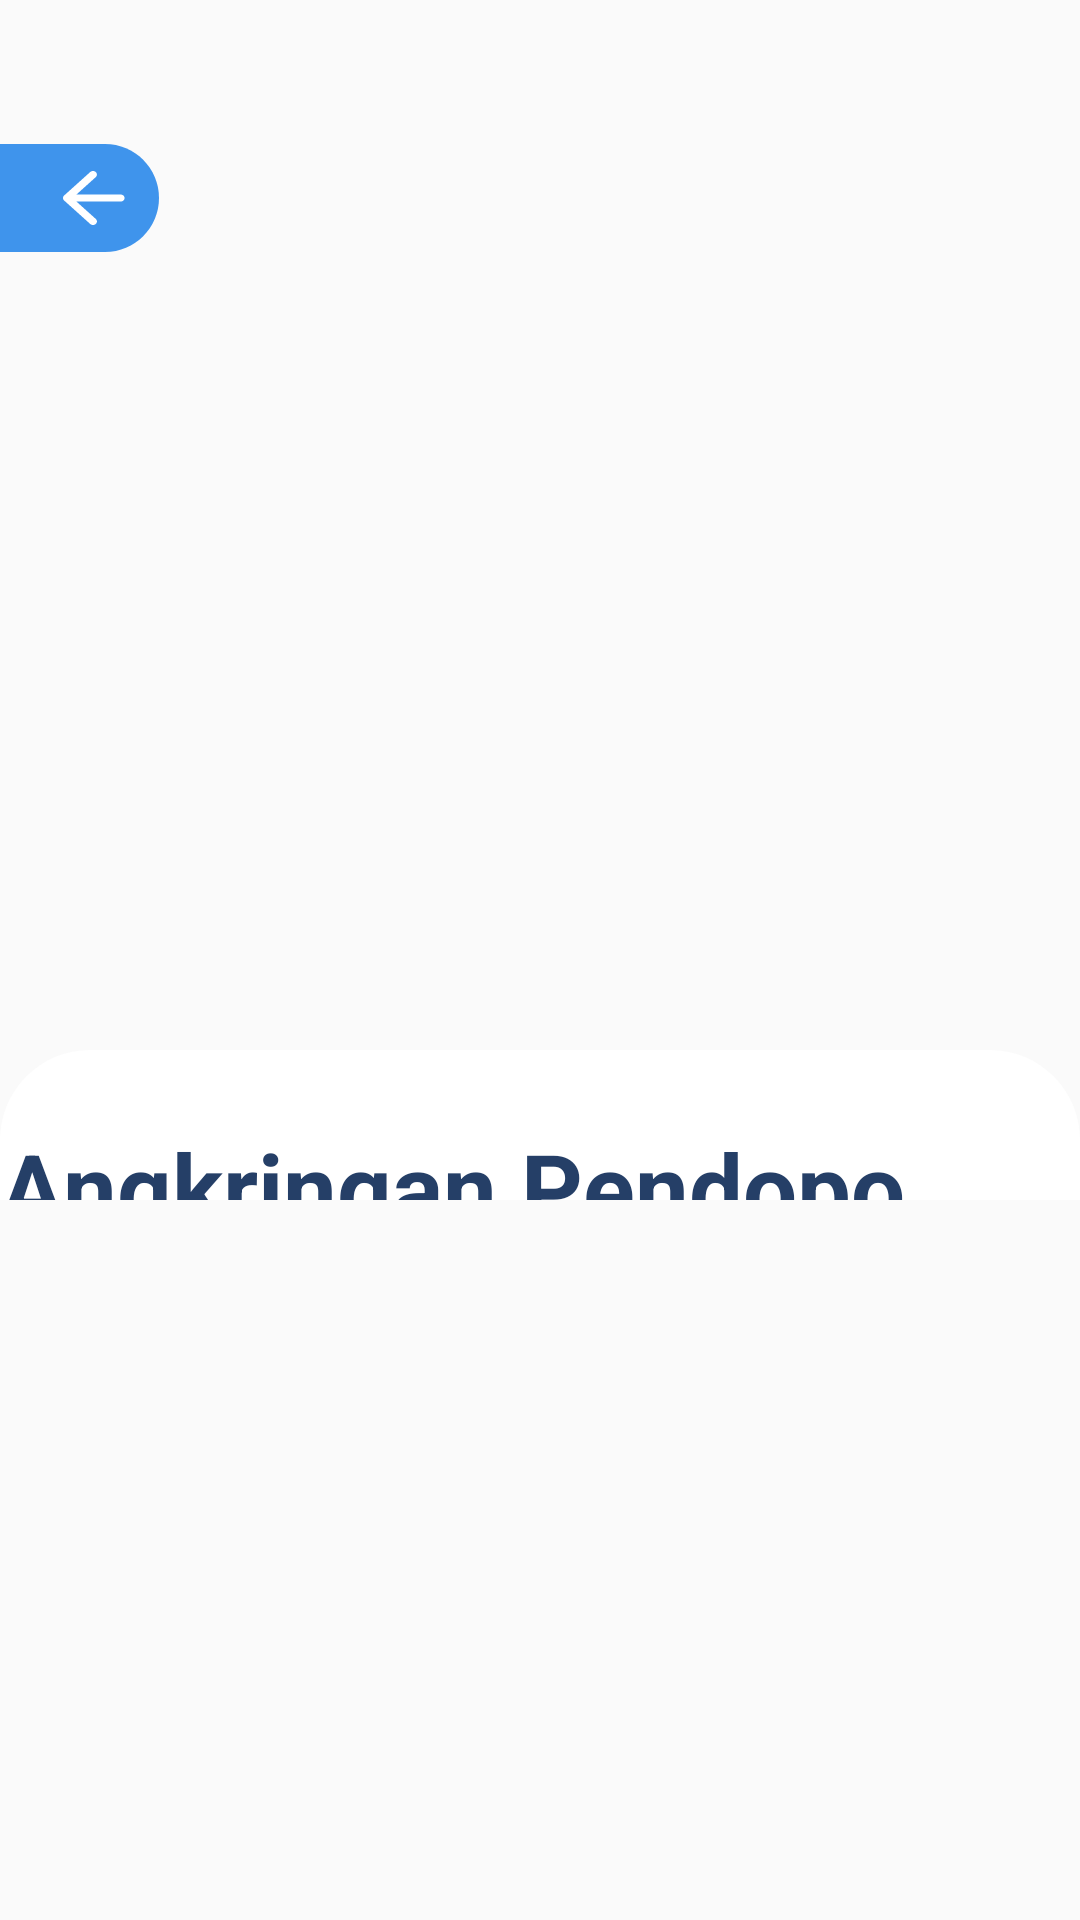

The Android layout XML behind this screen, and the referenced resources:
<!-- AndroidManifest.xml: application theme Theme.SiWANGAN -->
<!-- res/layout/activity_dashboard_admin.xml -->
<?xml version="1.0" encoding="utf-8"?>
<androidx.constraintlayout.widget.ConstraintLayout xmlns:android="http://schemas.android.com/apk/res/android"
    xmlns:app="http://schemas.android.com/apk/res-auto"
    xmlns:tools="http://schemas.android.com/tools"
    android:id="@+id/main"
    android:layout_width="match_parent"
    android:layout_height="match_parent"
    tools:context=".Activity.DashboardAdmin">

    <ScrollView
        android:layout_width="match_parent"
        android:layout_height="match_parent">

        <LinearLayout
            android:layout_width="match_parent"
            android:layout_height="wrap_content"
            android:orientation="vertical" >

            <androidx.constraintlayout.widget.ConstraintLayout
                android:layout_width="match_parent"
                android:layout_height="400dp">

                <androidx.constraintlayout.widget.ConstraintLayout
                    android:layout_width="match_parent"
                    android:layout_height="match_parent"
                    app:layout_constraintEnd_toEndOf="parent"
                    app:layout_constraintStart_toStartOf="parent"
                    app:layout_constraintTop_toTopOf="parent">

                    <ImageView
                        android:id="@+id/imageView5"
                        android:layout_width="wrap_content"
                        android:layout_height="wrap_content"
                        android:scaleType="centerCrop"
                        app:layout_constraintEnd_toEndOf="parent"
                        app:layout_constraintStart_toStartOf="parent"
                        app:layout_constraintTop_toTopOf="parent"
                        tools:srcCompat="@tools:sample/backgrounds/scenic" />

                    <ImageView
                        android:id="@+id/imageView6"
                        android:layout_width="wrap_content"
                        android:layout_height="wrap_content"
                        android:layout_marginTop="48dp"
                        app:layout_constraintStart_toStartOf="parent"
                        app:layout_constraintTop_toTopOf="parent"
                        app:srcCompat="@drawable/btn_back" />
                </androidx.constraintlayout.widget.ConstraintLayout>

                <androidx.constraintlayout.widget.ConstraintLayout
                    android:layout_width="match_parent"
                    android:layout_height="500dp"
                    android:layout_marginTop="350dp"
                    android:background="@drawable/top_rounded"
                    app:layout_constraintEnd_toEndOf="parent"
                    app:layout_constraintStart_toStartOf="parent"
                    app:layout_constraintTop_toTopOf="parent">

                    <TextView
                        android:id="@+id/textView4"
                        android:layout_width="wrap_content"
                        android:layout_height="wrap_content"
                        android:layout_margin="24dp"
                        android:text="Angkringan Pendopo"
                        android:textAlignment="center"
                        android:textColor="@color/dark_blue"
                        android:textSize="32dp"
                        android:textStyle="bold"
                        app:layout_constraintTop_toTopOf="parent" />
                    <androidx.constraintlayout.widget.ConstraintLayout
                        android:layout_width="match_parent"
                        android:layout_height="80dp"
                        android:background="@drawable/item_box_umkm"
                        app:layout_constraintTop_toBottomOf="@id/textView4">

                    </androidx.constraintlayout.widget.ConstraintLayout>
                </androidx.constraintlayout.widget.ConstraintLayout>
            </androidx.constraintlayout.widget.ConstraintLayout>
        </LinearLayout>
    </ScrollView>
</androidx.constraintlayout.widget.ConstraintLayout>
<!-- resources referenced by this layout -->
<resources>
  <color name="dark_blue">#253F67</color>
  <!-- drawable btn_back (drawable) -->
  <vector xmlns:android="http://schemas.android.com/apk/res/android"
      android:width="53dp"
      android:height="36dp"
      android:viewportWidth="53"
      android:viewportHeight="36">
      <path
          android:fillColor="#FF3F94EC"
          android:pathData="M0 0h35c9.94 0 18 8.06 18 18s-8.06 18-18 18H0V0Z"/>
      <path
          android:fillColor="#FFFFFFFF"
          android:pathData="M40.22 16.82H25.5l6.43-5.79c0.51-0.46 0.51-1.22 0-1.68-0.12-0.11-0.27-0.2-0.43-0.26C31.34 9.03 31.17 9 31 9c-0.17 0-0.34 0.03-0.5 0.09-0.16 0.06-0.3 0.15-0.43 0.26l-8.68 7.81c-0.13 0.11-0.22 0.24-0.29 0.39-0.07 0.14-0.1 0.3-0.1 0.45 0 0.16 0.03 0.3 0.1 0.45 0.07 0.15 0.16 0.28 0.29 0.39l8.68 7.81c0.12 0.11 0.27 0.2 0.43 0.26C30.66 26.97 30.83 27 31 27c0.17 0 0.34-0.03 0.5-0.09 0.16-0.06 0.3-0.15 0.43-0.26 0.12-0.1 0.22-0.24 0.28-0.38 0.07-0.14 0.1-0.3 0.1-0.45 0-0.16-0.03-0.31-0.1-0.46-0.06-0.14-0.16-0.27-0.28-0.38L25.5 19.2h14.72c0.72 0 1.32-0.53 1.32-1.18 0-0.66-0.6-1.19-1.32-1.19Z"/>
  </vector>
  <!-- drawable item_box_umkm (drawable) -->
  <?xml version="1.0" encoding="utf-8"?>
  <selector xmlns:android="http://schemas.android.com/apk/res/android">
  
      <item>
          <shape android:shape="rectangle">
              <corners android:radius="20dp"/>
              <solid android:color="@color/light_grey"/>
          </shape>
      </item>
  
  </selector>
  <!-- drawable top_rounded (drawable) -->
  <?xml version="1.0" encoding="utf-8"?>
  <selector xmlns:android="http://schemas.android.com/apk/res/android">
  
      <item>
          <shape android:shape="rectangle">
              <corners android:topLeftRadius="30dp"
                  android:topRightRadius="30dp"/>
              <solid android:color="@color/white"/>
          </shape>
      </item>
  
  </selector>
  <style name="Theme.SiWANGAN" parent="Theme.AppCompat.Light.NoActionBar">
          <item name="android:statusBarColor">@color/transparant</item>
      </style>
  <color name="light_grey">#EFEFEF</color>
  <color name="white">#FFFFFFFF</color>
  <color name="transparant">#00FFFFFF</color>
</resources>
